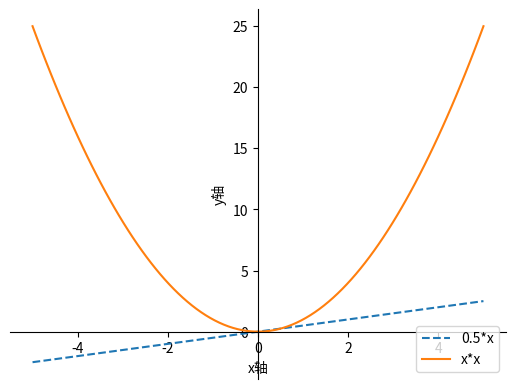

This figure's Python source:
import matplotlib.pyplot as plt
import numpy as np

x = np.linspace(-5,5,100)
y1 = 0.5 * x
y2 = x*x

plt.figure(num="坐标系")

plt.xlabel("x轴")
plt.ylabel("y轴")

ax = plt.gca()

ax.spines["right"].set_color("none")
ax.spines["top"].set_color("none")

ax.xaxis.set_ticks_position("bottom")
ax.yaxis.set_ticks_position("left")

ax.spines["bottom"].set_position(("data",0))
ax.spines["left"].set_position(("data",0))

plt.plot(x,y1,linestyle="--",label="0.5*x")
plt.plot(x,y2,label="x*x")

plt.legend()

plt.show()
